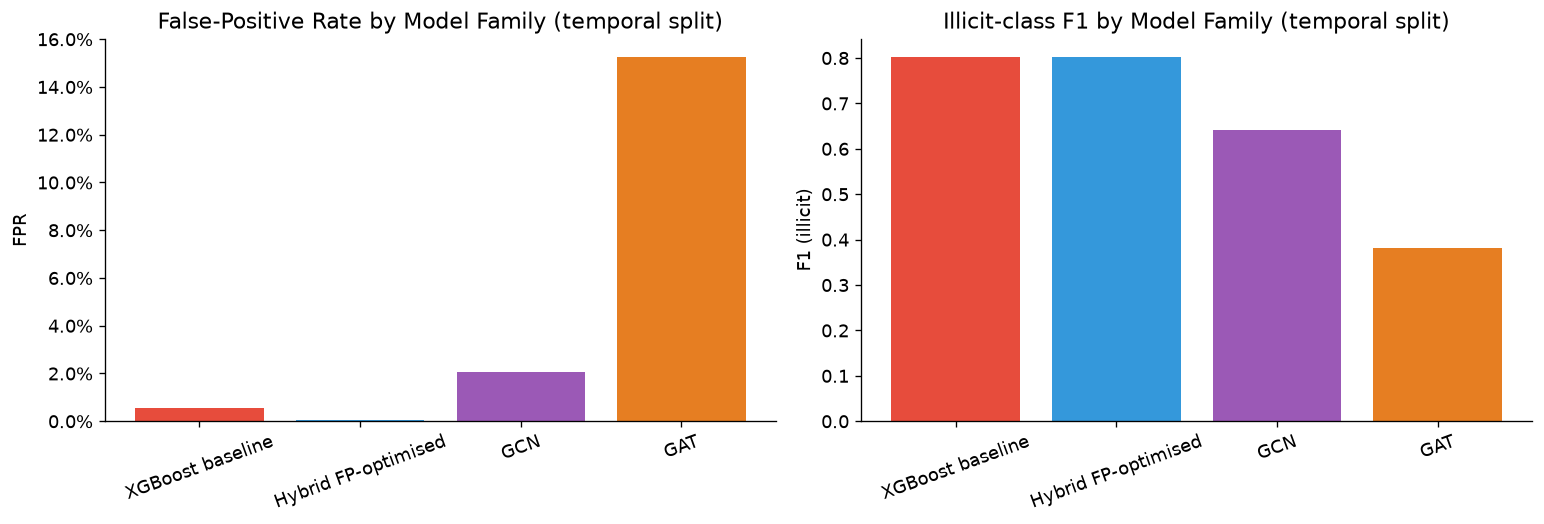

Data behind this chart, as committed beside it:
model, false_positive_rate, recall, precision, f1_illicit, auc_roc
XGBoost baseline, 0.0057, 0.7239, 0.8981, 0.8016, 0.9432
Hybrid FP-optimised, 0.0003, 0.6726, 0.9945, 0.8024, 0.8933
GCN, 0.0206, 0.6104, 0.6735, 0.6403, 0.8787
GAT, 0.1526, 0.7516, 0.2549, 0.3807, 0.8851
